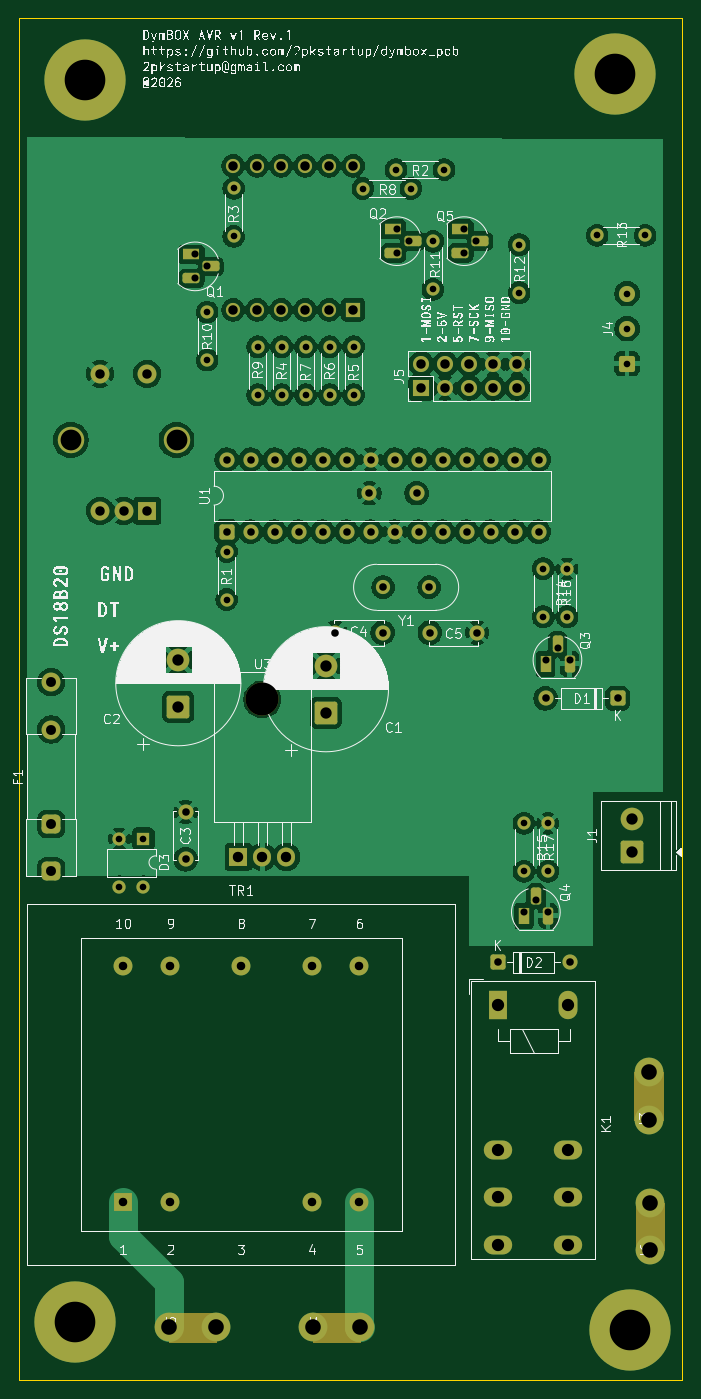
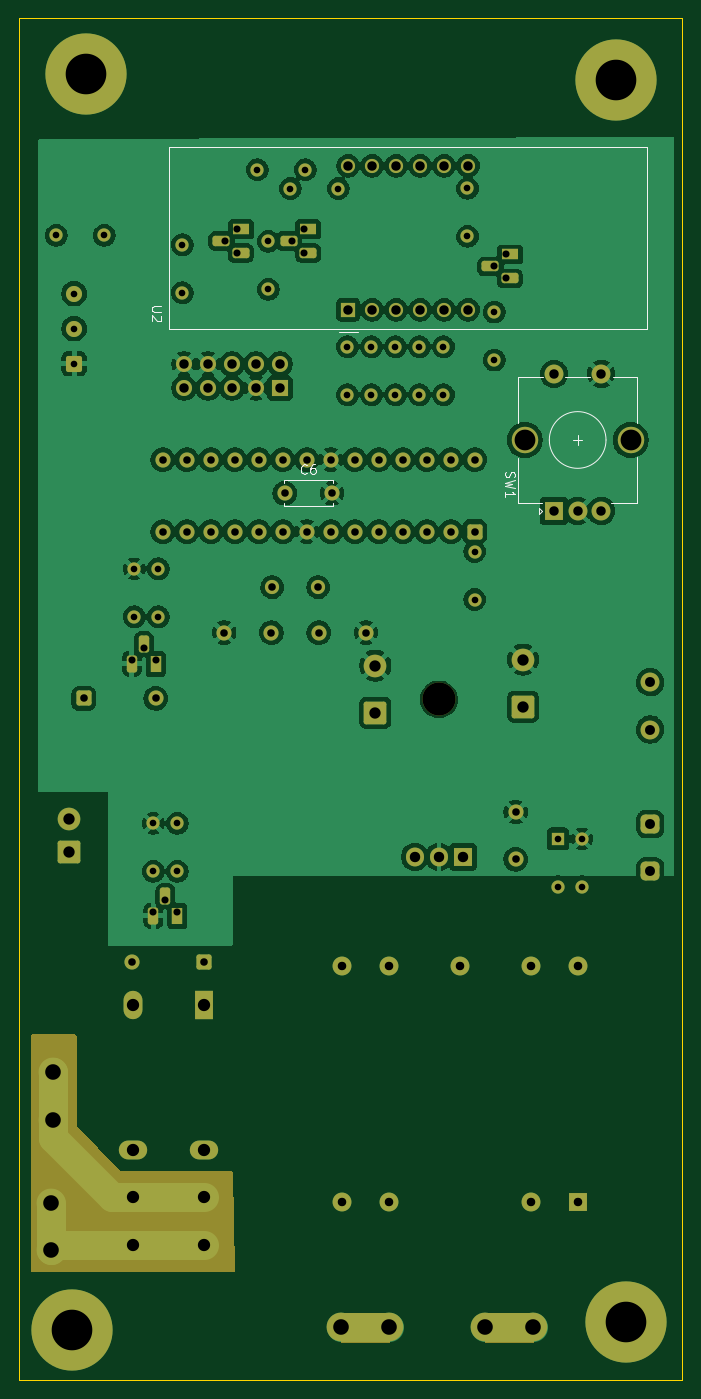
Circuit board: 8 layer files. Board 70.2 x 144.1 mm.
- bottom_copper: DymBOX_AVR-B_Cu.gbr (212892 bytes)
- bottom_mask: DymBOX_AVR-B_Mask.gbr (9643 bytes)
- bottom_silk: DymBOX_AVR-B_Silkscreen.gbr (5917 bytes)
- outline: DymBOX_AVR-Edge_Cuts.gbr (609 bytes)
- top_copper: DymBOX_AVR-F_Cu.gbr (212528 bytes)
- top_mask: DymBOX_AVR-F_Mask.gbr (9038 bytes)
- top_silk: DymBOX_AVR-F_Silkscreen.gbr (251657 bytes)
- drill: DymBOX_AVR.drl (3796 bytes)

=== bottom_copper: DymBOX_AVR-B_Cu.gbr (212892 bytes, source omitted) ===
=== bottom_mask: DymBOX_AVR-B_Mask.gbr (9643 bytes, source omitted) ===
=== bottom_silk: DymBOX_AVR-B_Silkscreen.gbr ===
%TF.GenerationSoftware,KiCad,Pcbnew,10.0.0*%
%TF.CreationDate,2026-04-10T13:29:42+02:00*%
%TF.ProjectId,DymBOX_AVR,44796d42-4f58-45f4-9156-522e6b696361,rev?*%
%TF.SameCoordinates,Original*%
%TF.FileFunction,Legend,Bot*%
%TF.FilePolarity,Positive*%
%FSLAX46Y46*%
G04 Gerber Fmt 4.6, Leading zero omitted, Abs format (unit mm)*
G04 Created by KiCad (PCBNEW 10.0.0) date 2026-04-10 13:29:42*
%MOMM*%
%LPD*%
G01*
G04 APERTURE LIST*
%ADD10C,0.150000*%
%ADD11C,0.120000*%
G04 APERTURE END LIST*
D10*
X69127200Y-72532667D02*
X69174819Y-72675524D01*
X69174819Y-72675524D02*
X69174819Y-72913619D01*
X69174819Y-72913619D02*
X69127200Y-73008857D01*
X69127200Y-73008857D02*
X69079580Y-73056476D01*
X69079580Y-73056476D02*
X68984342Y-73104095D01*
X68984342Y-73104095D02*
X68889104Y-73104095D01*
X68889104Y-73104095D02*
X68793866Y-73056476D01*
X68793866Y-73056476D02*
X68746247Y-73008857D01*
X68746247Y-73008857D02*
X68698628Y-72913619D01*
X68698628Y-72913619D02*
X68651009Y-72723143D01*
X68651009Y-72723143D02*
X68603390Y-72627905D01*
X68603390Y-72627905D02*
X68555771Y-72580286D01*
X68555771Y-72580286D02*
X68460533Y-72532667D01*
X68460533Y-72532667D02*
X68365295Y-72532667D01*
X68365295Y-72532667D02*
X68270057Y-72580286D01*
X68270057Y-72580286D02*
X68222438Y-72627905D01*
X68222438Y-72627905D02*
X68174819Y-72723143D01*
X68174819Y-72723143D02*
X68174819Y-72961238D01*
X68174819Y-72961238D02*
X68222438Y-73104095D01*
X68174819Y-73437429D02*
X69174819Y-73675524D01*
X69174819Y-73675524D02*
X68460533Y-73866000D01*
X68460533Y-73866000D02*
X69174819Y-74056476D01*
X69174819Y-74056476D02*
X68174819Y-74294572D01*
X69174819Y-75199333D02*
X69174819Y-74627905D01*
X69174819Y-74913619D02*
X68174819Y-74913619D01*
X68174819Y-74913619D02*
X68317676Y-74818381D01*
X68317676Y-74818381D02*
X68412914Y-74723143D01*
X68412914Y-74723143D02*
X68460533Y-74627905D01*
X105568619Y-55016995D02*
X106378142Y-55016995D01*
X106378142Y-55016995D02*
X106473380Y-55064614D01*
X106473380Y-55064614D02*
X106521000Y-55112233D01*
X106521000Y-55112233D02*
X106568619Y-55207471D01*
X106568619Y-55207471D02*
X106568619Y-55397947D01*
X106568619Y-55397947D02*
X106521000Y-55493185D01*
X106521000Y-55493185D02*
X106473380Y-55540804D01*
X106473380Y-55540804D02*
X106378142Y-55588423D01*
X106378142Y-55588423D02*
X105568619Y-55588423D01*
X105663857Y-56016995D02*
X105616238Y-56064614D01*
X105616238Y-56064614D02*
X105568619Y-56159852D01*
X105568619Y-56159852D02*
X105568619Y-56397947D01*
X105568619Y-56397947D02*
X105616238Y-56493185D01*
X105616238Y-56493185D02*
X105663857Y-56540804D01*
X105663857Y-56540804D02*
X105759095Y-56588423D01*
X105759095Y-56588423D02*
X105854333Y-56588423D01*
X105854333Y-56588423D02*
X105997190Y-56540804D01*
X105997190Y-56540804D02*
X106568619Y-55969376D01*
X106568619Y-55969376D02*
X106568619Y-56588423D01*
X90186666Y-72659580D02*
X90234285Y-72707200D01*
X90234285Y-72707200D02*
X90377142Y-72754819D01*
X90377142Y-72754819D02*
X90472380Y-72754819D01*
X90472380Y-72754819D02*
X90615237Y-72707200D01*
X90615237Y-72707200D02*
X90710475Y-72611961D01*
X90710475Y-72611961D02*
X90758094Y-72516723D01*
X90758094Y-72516723D02*
X90805713Y-72326247D01*
X90805713Y-72326247D02*
X90805713Y-72183390D01*
X90805713Y-72183390D02*
X90758094Y-71992914D01*
X90758094Y-71992914D02*
X90710475Y-71897676D01*
X90710475Y-71897676D02*
X90615237Y-71802438D01*
X90615237Y-71802438D02*
X90472380Y-71754819D01*
X90472380Y-71754819D02*
X90377142Y-71754819D01*
X90377142Y-71754819D02*
X90234285Y-71802438D01*
X90234285Y-71802438D02*
X90186666Y-71850057D01*
X89329523Y-71754819D02*
X89519999Y-71754819D01*
X89519999Y-71754819D02*
X89615237Y-71802438D01*
X89615237Y-71802438D02*
X89662856Y-71850057D01*
X89662856Y-71850057D02*
X89758094Y-71992914D01*
X89758094Y-71992914D02*
X89805713Y-72183390D01*
X89805713Y-72183390D02*
X89805713Y-72564342D01*
X89805713Y-72564342D02*
X89758094Y-72659580D01*
X89758094Y-72659580D02*
X89710475Y-72707200D01*
X89710475Y-72707200D02*
X89615237Y-72754819D01*
X89615237Y-72754819D02*
X89424761Y-72754819D01*
X89424761Y-72754819D02*
X89329523Y-72707200D01*
X89329523Y-72707200D02*
X89281904Y-72659580D01*
X89281904Y-72659580D02*
X89234285Y-72564342D01*
X89234285Y-72564342D02*
X89234285Y-72326247D01*
X89234285Y-72326247D02*
X89281904Y-72231009D01*
X89281904Y-72231009D02*
X89329523Y-72183390D01*
X89329523Y-72183390D02*
X89424761Y-72135771D01*
X89424761Y-72135771D02*
X89615237Y-72135771D01*
X89615237Y-72135771D02*
X89710475Y-72183390D01*
X89710475Y-72183390D02*
X89758094Y-72231009D01*
X89758094Y-72231009D02*
X89805713Y-72326247D01*
%TO.C,SW1*%
D11*
X55220000Y-62466000D02*
X55220000Y-67366000D01*
X55220000Y-70966000D02*
X55220000Y-75866000D01*
X55220000Y-75866000D02*
X58020000Y-75866000D01*
X57820000Y-62466000D02*
X55220000Y-62466000D01*
X61520000Y-69666000D02*
X61520000Y-68666000D01*
X62020000Y-69166000D02*
X61020000Y-69166000D01*
X62820000Y-62466000D02*
X60220000Y-62466000D01*
X65320000Y-76666000D02*
X65620000Y-76966000D01*
X65620000Y-76366000D02*
X65320000Y-76666000D01*
X65620000Y-76966000D02*
X65620000Y-76366000D01*
X67820000Y-62466000D02*
X65220000Y-62466000D01*
X67820000Y-67366000D02*
X67820000Y-62466000D01*
X67820000Y-71066000D02*
X67820000Y-75866000D01*
X67820000Y-75866000D02*
X65320000Y-75866000D01*
X64520000Y-69166000D02*
G75*
G02*
X58520000Y-69166000I-3000000J0D01*
G01*
X58520000Y-69166000D02*
G75*
G02*
X64520000Y-69166000I3000000J0D01*
G01*
%TO.C,U2*%
X54183800Y-38138900D02*
X104723800Y-38138900D01*
X54183800Y-57378900D02*
X54183800Y-38138900D01*
X86803800Y-57758900D02*
X84803800Y-57758900D01*
X104723800Y-57378900D02*
X54183800Y-57378900D01*
X104723800Y-57378900D02*
X104723800Y-38138900D01*
%TO.C,C6*%
X87400000Y-73430000D02*
X87400000Y-73767000D01*
X87400000Y-75833000D02*
X87400000Y-76170000D01*
X87400000Y-76170000D02*
X92640000Y-76170000D01*
X92640000Y-73430000D02*
X87400000Y-73430000D01*
X92640000Y-73767000D02*
X92640000Y-73430000D01*
X92640000Y-76170000D02*
X92640000Y-75833000D01*
%TD*%
M02*

=== outline: DymBOX_AVR-Edge_Cuts.gbr ===
%TF.GenerationSoftware,KiCad,Pcbnew,10.0.0*%
%TF.CreationDate,2026-04-10T13:29:43+02:00*%
%TF.ProjectId,DymBOX_AVR,44796d42-4f58-45f4-9156-522e6b696361,rev?*%
%TF.SameCoordinates,Original*%
%TF.FileFunction,Profile,NP*%
%FSLAX46Y46*%
G04 Gerber Fmt 4.6, Leading zero omitted, Abs format (unit mm)*
G04 Created by KiCad (PCBNEW 10.0.0) date 2026-04-10 13:29:43*
%MOMM*%
%LPD*%
G01*
G04 APERTURE LIST*
%TA.AperFunction,Profile*%
%ADD10C,0.050000*%
%TD*%
G04 APERTURE END LIST*
D10*
X50428000Y-24554000D02*
X120650000Y-24554000D01*
X120650000Y-168656000D01*
X50428000Y-168656000D01*
X50428000Y-24554000D01*
M02*

=== top_copper: DymBOX_AVR-F_Cu.gbr (212528 bytes, source omitted) ===
=== top_mask: DymBOX_AVR-F_Mask.gbr (9038 bytes, source omitted) ===
=== top_silk: DymBOX_AVR-F_Silkscreen.gbr (251657 bytes, source omitted) ===
=== drill: DymBOX_AVR.drl ===
M48
; DRILL file KiCad 10.0.0 date 2026-04-10T13:29:31
; FORMAT={-:-/ absolute / metric / decimal}
; #@! TF.CreationDate,2026-04-10T13:29:31+02:00
; #@! TF.GenerationSoftware,Kicad,Pcbnew,10.0.0
; #@! TF.FileFunction,MixedPlating,1,2
FMAT,2
METRIC
; #@! TA.AperFunction,Plated,PTH,ComponentDrill
T1C0.700
; #@! TA.AperFunction,Plated,PTH,ComponentDrill
T2C0.750
; #@! TA.AperFunction,Plated,PTH,ComponentDrill
T3C0.800
; #@! TA.AperFunction,Plated,PTH,ComponentDrill
T4C0.900
; #@! TA.AperFunction,Plated,PTH,ComponentDrill
T5C1.000
; #@! TA.AperFunction,Plated,PTH,ComponentDrill
T6C1.050
; #@! TA.AperFunction,Plated,PTH,ComponentDrill
T7C1.100
; #@! TA.AperFunction,Plated,PTH,ComponentDrill
T8C1.200
; #@! TA.AperFunction,Plated,PTH,ComponentDrill
T9C1.300
; #@! TA.AperFunction,Plated,PTH,ComponentDrill
T10C1.651
; #@! TA.AperFunction,Plated,PTH,ComponentDrill
T11C2.200
; #@! TA.AperFunction,Plated,PTH,ComponentDrill
T12C4.300
; #@! TA.AperFunction,NonPlated,NPTH,ComponentDrill
T13C3.500
%
G90
G05
T1
X61.067Y-111.379
X61.067Y-116.459
X63.607Y-111.379
X63.607Y-116.459
X70.358Y-55.626
X70.358Y-60.706
X72.428Y-80.974
X72.428Y-86.054
X73.18Y-42.542
X73.18Y-47.622
X75.72Y-59.306
X75.72Y-64.386
X78.26Y-59.306
X78.26Y-64.386
X80.8Y-59.306
X80.8Y-64.386
X83.34Y-59.306
X83.34Y-64.386
X85.88Y-59.306
X85.88Y-64.386
X86.848Y-42.554
X90.348Y-40.554
X91.928Y-42.554
X94.262Y-48.13
X94.262Y-53.21
X95.428Y-40.554
X103.378Y-48.514
X103.378Y-53.594
X103.886Y-109.728
X103.886Y-114.808
X105.918Y-82.804
X105.918Y-87.884
X106.426Y-109.728
X106.426Y-114.808
X108.458Y-82.804
X108.458Y-87.884
X111.633Y-47.498
X114.808Y-53.687
X114.808Y-57.387
X114.808Y-61.087
X116.713Y-47.498
T2
X69.088Y-49.53
X69.088Y-52.07
X70.358Y-50.8
X90.452Y-46.86
X90.452Y-49.4
X91.722Y-48.13
X97.564Y-46.86
X97.564Y-49.4
X98.834Y-48.13
X103.886Y-119.126
X105.156Y-117.856
X106.172Y-92.456
X106.426Y-119.126
X107.442Y-91.186
X108.712Y-92.456
T3
X68.072Y-108.538
X68.072Y-113.538
X72.418Y-71.244
X72.418Y-78.864
X74.958Y-71.244
X74.958Y-78.864
X77.498Y-71.244
X77.498Y-78.864
X80.038Y-71.244
X80.038Y-78.864
X82.578Y-71.244
X82.578Y-78.864
X83.928Y-89.554
X85.118Y-71.244
X85.118Y-78.864
X87.52Y-74.8
X87.658Y-71.244
X87.658Y-78.864
X88.928Y-89.554
X88.982Y-84.757
X90.198Y-71.244
X90.198Y-78.864
X92.52Y-74.8
X92.738Y-71.244
X92.738Y-78.864
X93.862Y-84.757
X93.928Y-89.554
X95.278Y-71.244
X95.278Y-78.864
X97.818Y-71.244
X97.818Y-78.864
X98.928Y-89.554
X100.358Y-71.244
X100.358Y-78.864
X101.092Y-124.44
X102.898Y-71.244
X102.898Y-78.864
X105.438Y-71.244
X105.438Y-78.864
X106.172Y-96.52
X108.712Y-124.44
X113.792Y-96.52
T4
X61.468Y-124.86
X61.468Y-149.86
X66.468Y-124.86
X66.468Y-149.86
X73.968Y-124.86
X81.468Y-124.86
X81.468Y-149.86
X86.468Y-124.86
X86.468Y-149.86
T5
X59.02Y-62.166
X59.02Y-76.666
X61.52Y-76.666
X64.02Y-62.166
X64.02Y-76.666
X73.104Y-40.139
X73.104Y-55.379
X75.644Y-40.139
X75.644Y-55.379
X78.184Y-40.139
X78.184Y-55.379
X80.724Y-40.139
X80.724Y-55.379
X83.264Y-40.139
X83.264Y-55.379
X85.804Y-40.139
X85.804Y-55.379
X93.02Y-61.126
X93.02Y-63.666
X95.56Y-61.126
X95.56Y-63.666
X98.1Y-61.126
X98.1Y-63.666
X100.64Y-61.126
X100.64Y-63.666
X103.18Y-61.126
X103.18Y-63.666
T6
X53.848Y-94.808
X53.848Y-99.808
X53.848Y-109.808
X53.848Y-114.808
T7
X73.66Y-113.284
X76.2Y-113.284
X78.74Y-113.284
T8
X67.31Y-92.409
X67.31Y-97.409
X82.931Y-93.044
X82.931Y-98.044
X115.316Y-109.276
X115.316Y-112.776
T9
X101.092Y-129.012
X101.092Y-144.272
X101.092Y-149.312
X101.092Y-154.352
X108.592Y-129.012
X108.592Y-144.272
X108.592Y-149.312
X108.592Y-154.352
T10
X66.294Y-163.068
X71.294Y-163.068
X81.534Y-163.068
X86.534Y-163.068
X117.094Y-136.097
X117.094Y-141.097
X117.221Y-149.94
X117.221Y-154.94
T11
X55.92Y-69.166
X67.12Y-69.166
T12
X56.388Y-162.56
X57.428Y-31.054
X113.538Y-30.48
X115.062Y-163.322
T13
X76.2Y-96.624
M30
